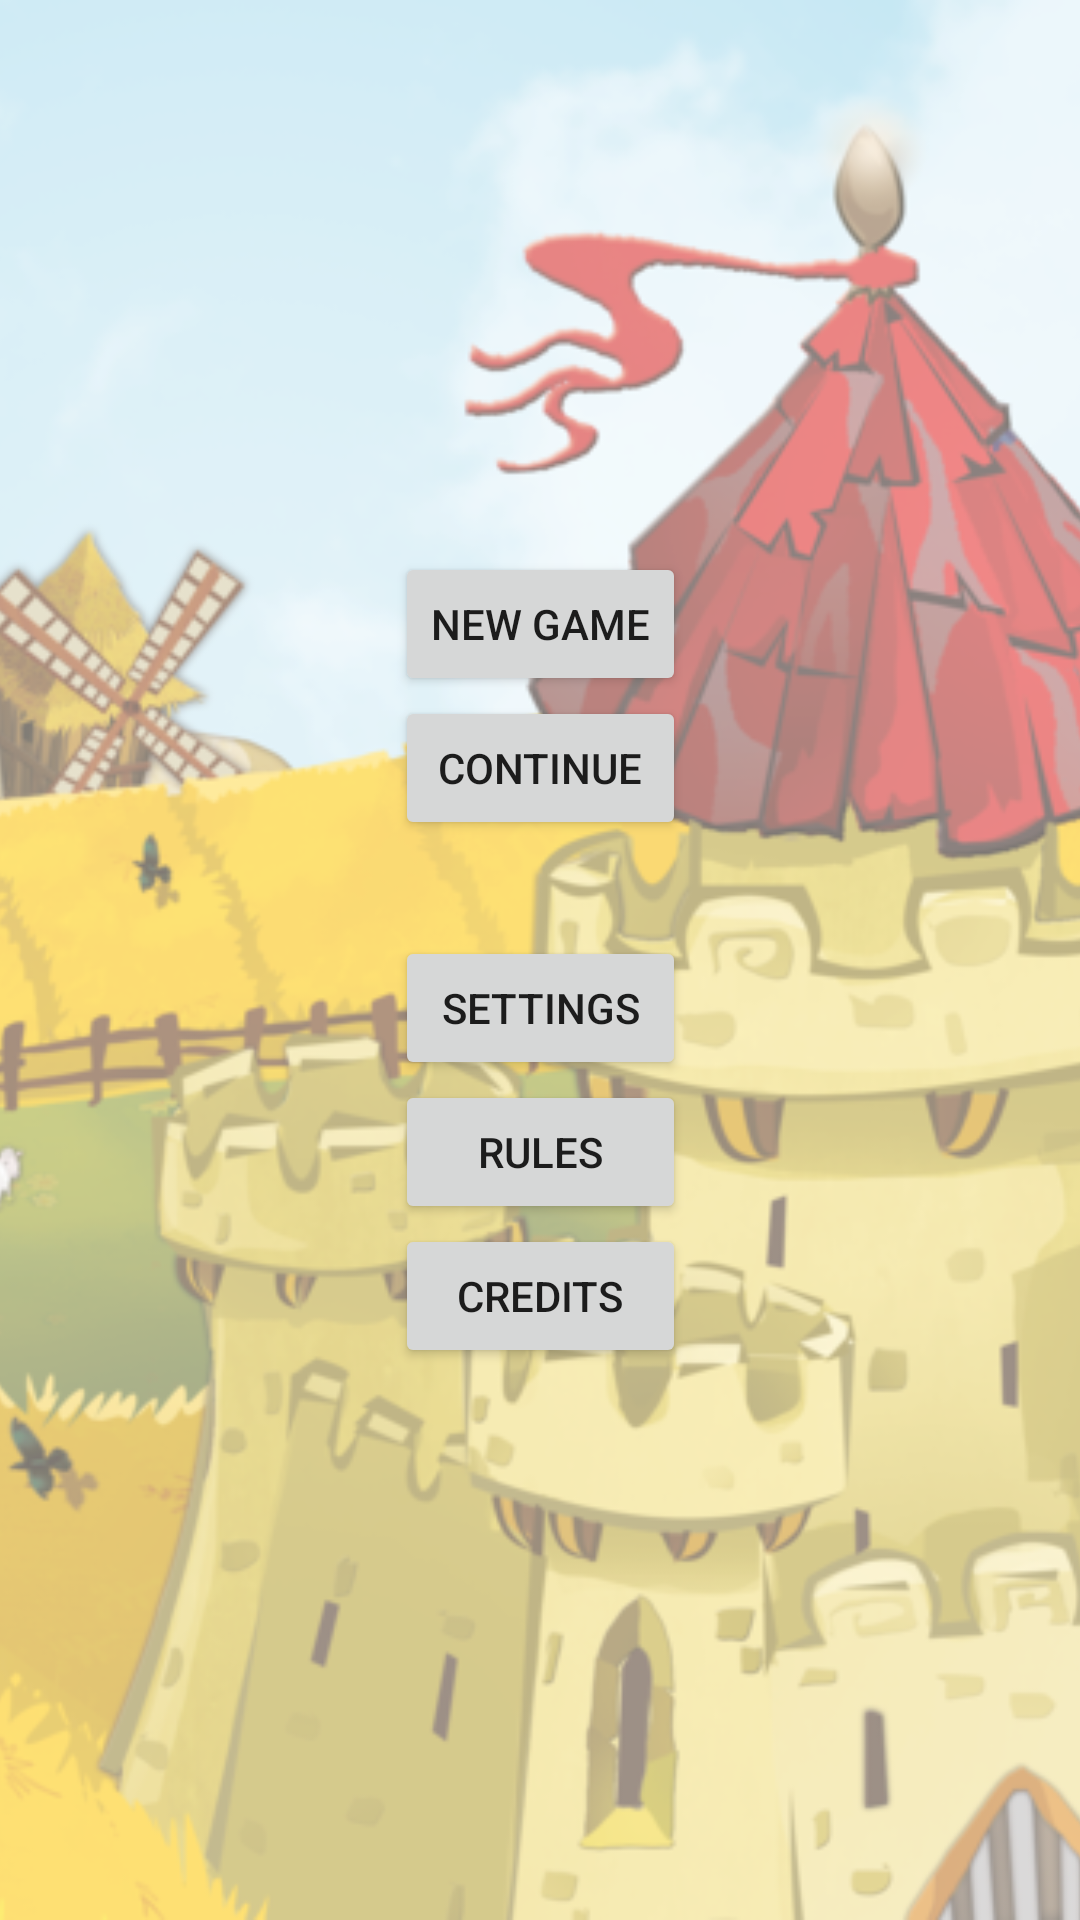

Write the Android layout XML for this screen, with the resource values it uses.
<!-- AndroidManifest.xml: application theme Theme.Kingdomino -->
<!-- res/layout/fragment_menu.xml -->
<?xml version="1.0" encoding="utf-8"?>
<androidx.coordinatorlayout.widget.CoordinatorLayout xmlns:android="http://schemas.android.com/apk/res/android"
    xmlns:app="http://schemas.android.com/apk/res-auto"
    xmlns:tools="http://schemas.android.com/tools"
    android:layout_width="match_parent"
    android:layout_height="match_parent"
    tools:context=".ui.menu.MainMenuFragment">

    <androidx.constraintlayout.widget.ConstraintLayout
        android:layout_width="match_parent"
        android:layout_height="match_parent">
        <ImageView
            android:layout_width="wrap_content"
            android:layout_height="match_parent"
            android:src="@drawable/ic_background"
            android:scaleType="centerCrop"
            app:layout_constraintBottom_toBottomOf="parent"
            app:layout_constraintEnd_toEndOf="parent"
            app:layout_constraintStart_toStartOf="parent"
            app:layout_constraintTop_toTopOf="parent" />

        <ImageView
            android:id="@+id/img_logo"
            android:layout_width="wrap_content"
            android:layout_height="wrap_content"
            android:scaleType="centerInside"
            android:src="@drawable/ic_logo"
            app:layout_constraintTop_toTopOf="parent"
            app:layout_constraintEnd_toEndOf="parent"
            app:layout_constraintStart_toStartOf="parent" />

        <LinearLayout
            android:id="@+id/buttonsContainer"
            android:layout_width="wrap_content"
            android:layout_height="wrap_content"
            android:gravity="center"
            android:orientation="vertical"
            app:layout_constraintBottom_toBottomOf="parent"
            app:layout_constraintEnd_toEndOf="parent"
            app:layout_constraintStart_toStartOf="parent"
            app:layout_constraintTop_toBottomOf="@id/img_logo">

            <Button
                android:id="@+id/createNewGameButton"
                android:layout_width="match_parent"
                android:layout_height="wrap_content"
                android:text="@string/btn_new_game" />

            <Button
                android:id="@+id/continueCurrentGameButton"
                android:layout_width="match_parent"
                android:layout_height="wrap_content"
                android:layout_marginBottom="@dimen/large_dis"
                android:text="@string/btn_continue_game" />

            <Button
                android:id="@+id/settingsButton"
                android:layout_width="match_parent"
                android:layout_height="wrap_content"
                android:text="@string/btn_settings" />

            <Button
                android:id="@+id/rulesButton"
                android:layout_width="match_parent"
                android:layout_height="wrap_content"
                android:text="@string/btn_rules" />

            <Button
                android:id="@+id/creditsButton"
                android:layout_width="match_parent"
                android:layout_height="wrap_content"
                android:text="@string/btn_credits" />
        </LinearLayout>
    </androidx.constraintlayout.widget.ConstraintLayout>
</androidx.coordinatorlayout.widget.CoordinatorLayout>
<!-- resources referenced by this layout -->
<resources>
  <dimen name="large_dis">32dp</dimen>
  <!-- drawable ic_background: png bitmap (drawable, 729436 bytes) -->
  <string name="btn_continue_game">Continue</string>
  <string name="btn_credits">Credits</string>
  <string name="btn_new_game">New Game</string>
  <string name="btn_rules">Rules</string>
  <string name="btn_settings">Settings</string>
  <style name="Theme.Kingdomino" parent="Theme.MaterialComponents.DayNight.DarkActionBar">
          
          <item name="colorPrimary">@color/purple_500</item>
          <item name="colorPrimaryVariant">@color/purple_700</item>
          <item name="colorOnPrimary">@color/white</item>
          
          <item name="colorSecondary">@color/teal_200</item>
          <item name="colorSecondaryVariant">@color/teal_700</item>
          <item name="colorOnSecondary">@color/black</item>
          
          <item name="android:statusBarColor" tools:targetApi="l">?attr/colorPrimaryVariant</item>
          
      </style>
  <color name="purple_500">#FF6200EE</color>
  <color name="purple_700">#FF3700B3</color>
  <color name="white">#FFFFFFFF</color>
  <color name="teal_200">#FF03DAC5</color>
  <color name="teal_700">#FF018786</color>
  <color name="black">#FF000000</color>
</resources>
